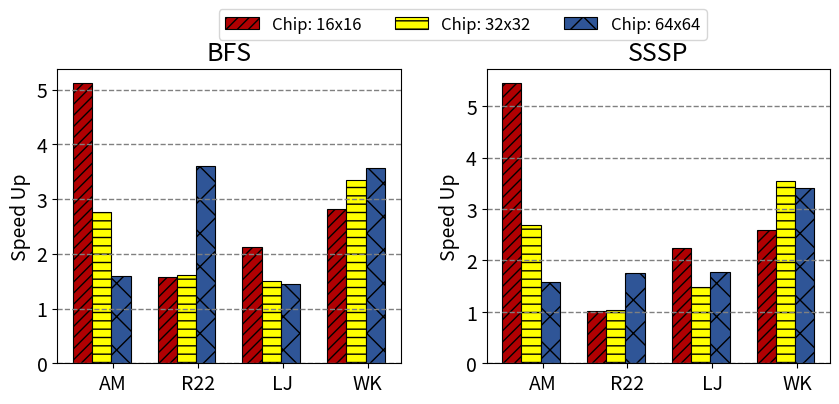

Generate this figure with matplotlib:
import matplotlib.pyplot as plt
import numpy as np

# Data for graph_a and graph_b
# datasets = ['E16', 'E18', 'R16', 'R18', 'AM', 'LN', 'WG']
datasets = ['AM', 'R22', 'LJ', 'WK']
chip_size = ['16', '32', '64']
apps = ['BFS', 'SSSP']

# Performance improvement data
performance_data = {
    '16': {
        'AM': [5.12,		5.45],
        'R22': [1.58,		1.02],
        'LJ': [2.12,		2.24],
        'WK': [2.82,		2.59],
    },
    '32': {
        'AM': [2.77,		2.69],
        'R22': [1.62,		1.03],
        'LJ': [1.51,		1.49],
        'WK': [3.35,		3.55],
    },
    '64': {
        'AM': [1.60,		1.59],
        'R22': [3.60,		1.76],
        'LJ': [1.44,		1.78],
        'WK': [3.57,		3.41],
    },
}

# Create subplots for each buffer size
fig, axs = plt.subplots(1, len(apps), figsize=(
    8.5, 4)) #, sharey=True)


# Set the bar width
bar_width = 1
num_elements = len(datasets)
thrice_bar = bar_width*4
gap = 0.4

# Initialize the list with the first element (gap)
chip_16_bar_pos = [0]
for _ in range(num_elements - 1):
    # Calculate the next element and add it to the list
    next_element = chip_16_bar_pos[-1] + thrice_bar + gap
    chip_16_bar_pos.append(next_element)

# Create a new positions by adding bar_width to each element of the chip_16_bar_pos
chip_32_bar_pos = [element + bar_width for element in chip_16_bar_pos]
chip_64_bar_pos = [
    element + bar_width for element in chip_32_bar_pos]
""" chip_128_bar_pos = [
    element + bar_width for element in chip_64_bar_pos]
 """
# Loop through buffer sizes and create a subplot for each
plot_for_legend = []
for i, app in enumerate(apps):
    ax = axs[i]

    # Extract data for the current buffer size
    data_16 = [performance_data['16'][dataset][i]
                for dataset in datasets]
    data_32 = [performance_data['32'][dataset][i]
               for dataset in datasets]
    data_64 = [performance_data['64'][dataset][i]
                     for dataset in datasets]
    """ data_128 = [performance_data['128'][dataset][i]
                     for dataset in datasets] """

    # Create bars
    bar1 = ax.bar(chip_16_bar_pos, data_16,  align='center',
                  width=bar_width, label='16', color='#B00002', linewidth=0.8, edgecolor='black', hatch='///')
    bar2 = ax.bar(chip_32_bar_pos, data_32,  align='center',
                  width=bar_width, label='32', color='yellow', linewidth=0.8, edgecolor='black', hatch='--')
    bar3 = ax.bar(chip_64_bar_pos, data_64,  align='center',
                  width=bar_width, label='64', color='#2F5597', linewidth=0.8, edgecolor='black', hatch='x')
    """ bar4 = ax.bar(chip_128_bar_pos, data_128,  align='center',
                  width=bar_width, label='32', color='green', linewidth=0.8, edgecolor='black', hatch='*') """

    # Set labels and ticks
    if i == 0:  
        plot_for_legend.append(bar1)
        plot_for_legend.append(bar2)
        plot_for_legend.append(bar3)
        # plot_for_legend.append(bar4)
    ax.set_title(f'{app}', fontsize=18)
    ax.set_ylabel('Speed Up', fontsize=14)
    ax.yaxis.set_tick_params(labelsize=14)
    ax.set_xticks([element + 4*gap for element in chip_16_bar_pos])
    ax.set_xticklabels(datasets)
    ax.xaxis.set_tick_params(labelsize=14)
    ax.grid(axis='y', color='gray', linestyle='dashed', linewidth=1)


# Collect legends
legends = [plot[0] for plot in plot_for_legend]
legends_text = ['Chip: 16x16', 'Chip: 32x32', 'Chip: 64x64']
# Create a single legend for the entire figure
fig.legend(legends, legends_text, loc='upper center',
           bbox_to_anchor=(0.55, 1.02), ncol=5,  prop={'size': 12})

# Add a common title
""" plt.suptitle(
    'Performance Impact of Throttle and Buffer Size', fontsize=16) """

# Show the plot
plt.tight_layout()
plt.subplots_adjust(wspace=0.25)
plt.subplots_adjust(top=0.85)
plt.show()
